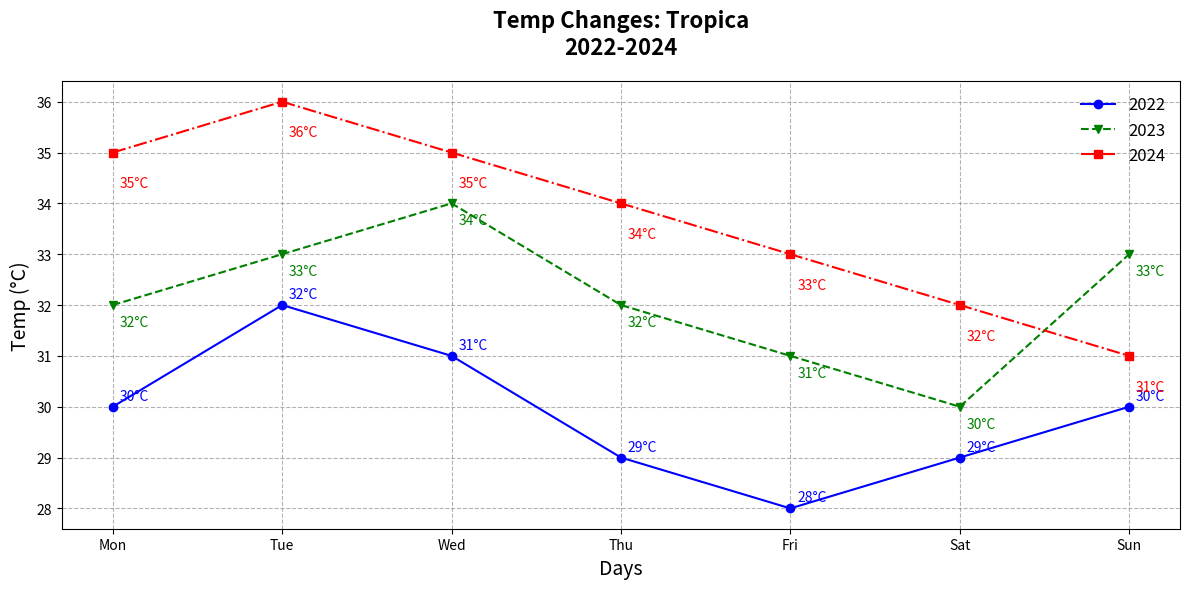

Here is the Python script that generated this plot:
import matplotlib.pyplot as plt

# Data for temperature readings over a week in degrees Celsius
days = ['Mon', 'Tue', 'Wed', 'Thu', 'Fri', 'Sat', 'Sun']
year_2022_temps = [30, 32, 31, 29, 28, 29, 30]
year_2023_temps = [32, 33, 34, 32, 31, 30, 33]
year_2024_temps = [35, 36, 35, 34, 33, 32, 31]  # Additional data series

# Create the plot
fig, ax = plt.subplots(figsize=(12, 6))
ax.plot(days, year_2022_temps, marker='o', linestyle='-', color='blue', label='2022')
ax.plot(days, year_2023_temps, marker='v', linestyle='--', color='green', label='2023')
ax.plot(days, year_2024_temps, marker='s', linestyle='-.', color='red', label='2024')  # Plot additional data series

# Titles and labels
ax.set_title("Temp Changes: Tropica\n2022-2024", fontsize=16, fontweight='bold', pad=20)
ax.set_xlabel('Days', fontsize=14)
ax.set_ylabel('Temp (°C)', fontsize=14)

# Annotations at each data point
for i, temp in enumerate(year_2022_temps):
    ax.annotate(f'{temp}°C', xy=(days[i], temp), xytext=(5, 5), textcoords='offset points', fontsize=10, color='blue')

for i, temp in enumerate(year_2023_temps):
    ax.annotate(f'{temp}°C', xy=(days[i], temp), xytext=(5, -15), textcoords='offset points', fontsize=10, color='green')

for i, temp in enumerate(year_2024_temps):  # Annotations for the additional data series
    ax.annotate(f'{temp}°C', xy=(days[i], temp), xytext=(5, -25), textcoords='offset points', fontsize=10, color='red')

# Legend
ax.legend(loc='upper right', fontsize=12, frameon=False)

# Grid lines
ax.grid(True, linestyle='--', which='both', color='grey', alpha=0.6)

# Adjust layout to prevent text overlap
plt.tight_layout()

# Display the chart
plt.show()
